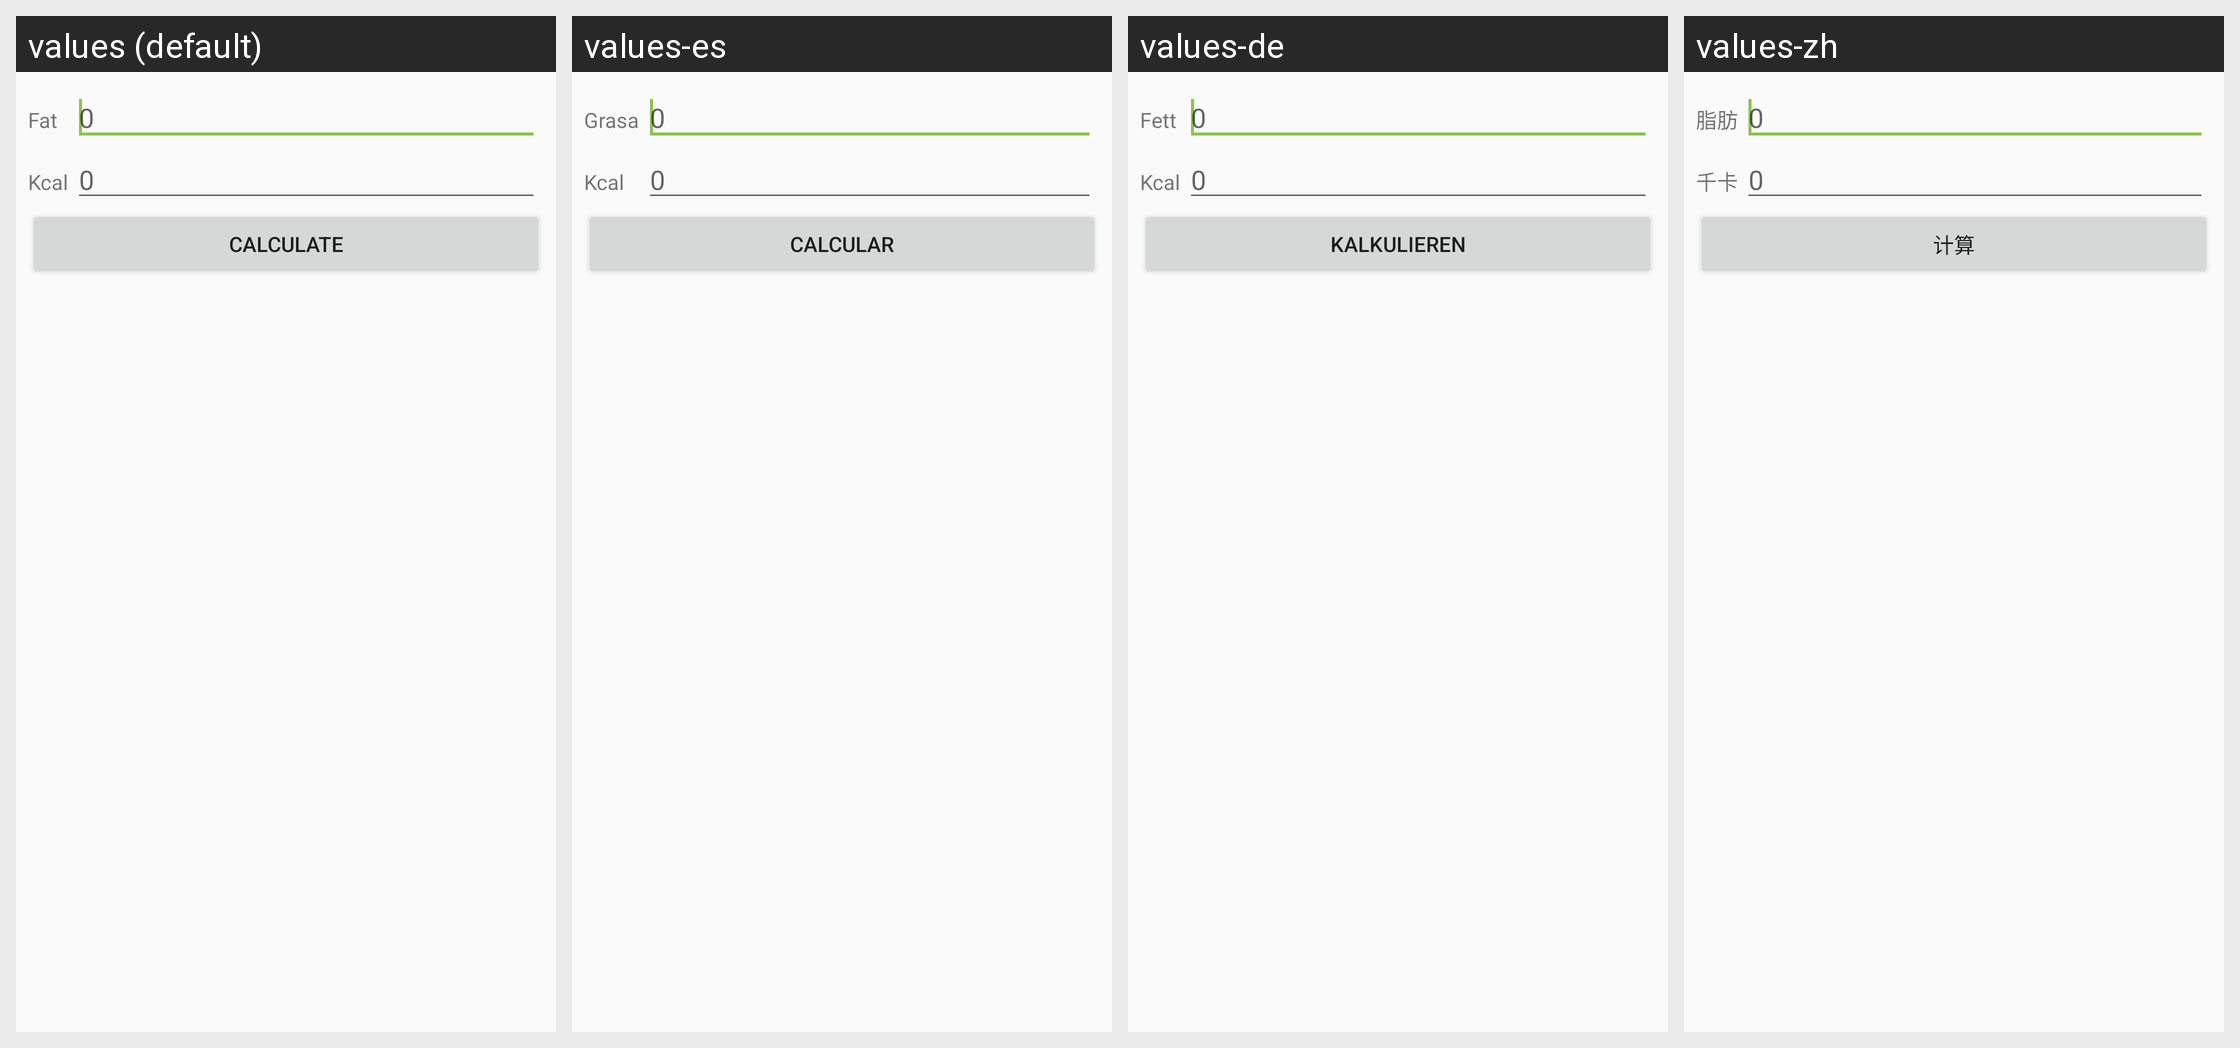

Translations of the strings shown on this Android screen, per locale in the grid:
Android screen res/layout/flexipoints.xml rendered under 4 locales, left to right: values (default), values-es, values-de, values-zh. Device: Nexus 5 (rendered at 1080×1920; each locale shown at half size, 540×960, under a caption strip naming it); theme AppTheme.
Other locales in the repository, not shown: values-ca, values-fr, values-ru.
Strings drawn on this screen, with the default value and each locale's value (text and hints the layout hard-codes, and strings that could not be matched under every locale, appear in the picture but are not listed):

fat
  values: Fat
  values-es: Grasa
  values-de: Fett
  values-zh: 脂肪

nil
  values: 0
  values-es: 0
  values-de: 0
  values-zh: 0

kilocalories
  values: Kcal
  values-es: Kcal
  values-de: Kcal
  values-zh: 千卡

calculate
  values: Calculate
  values-es: Calcular
  values-de: Kalkulieren
  values-zh: 计算
